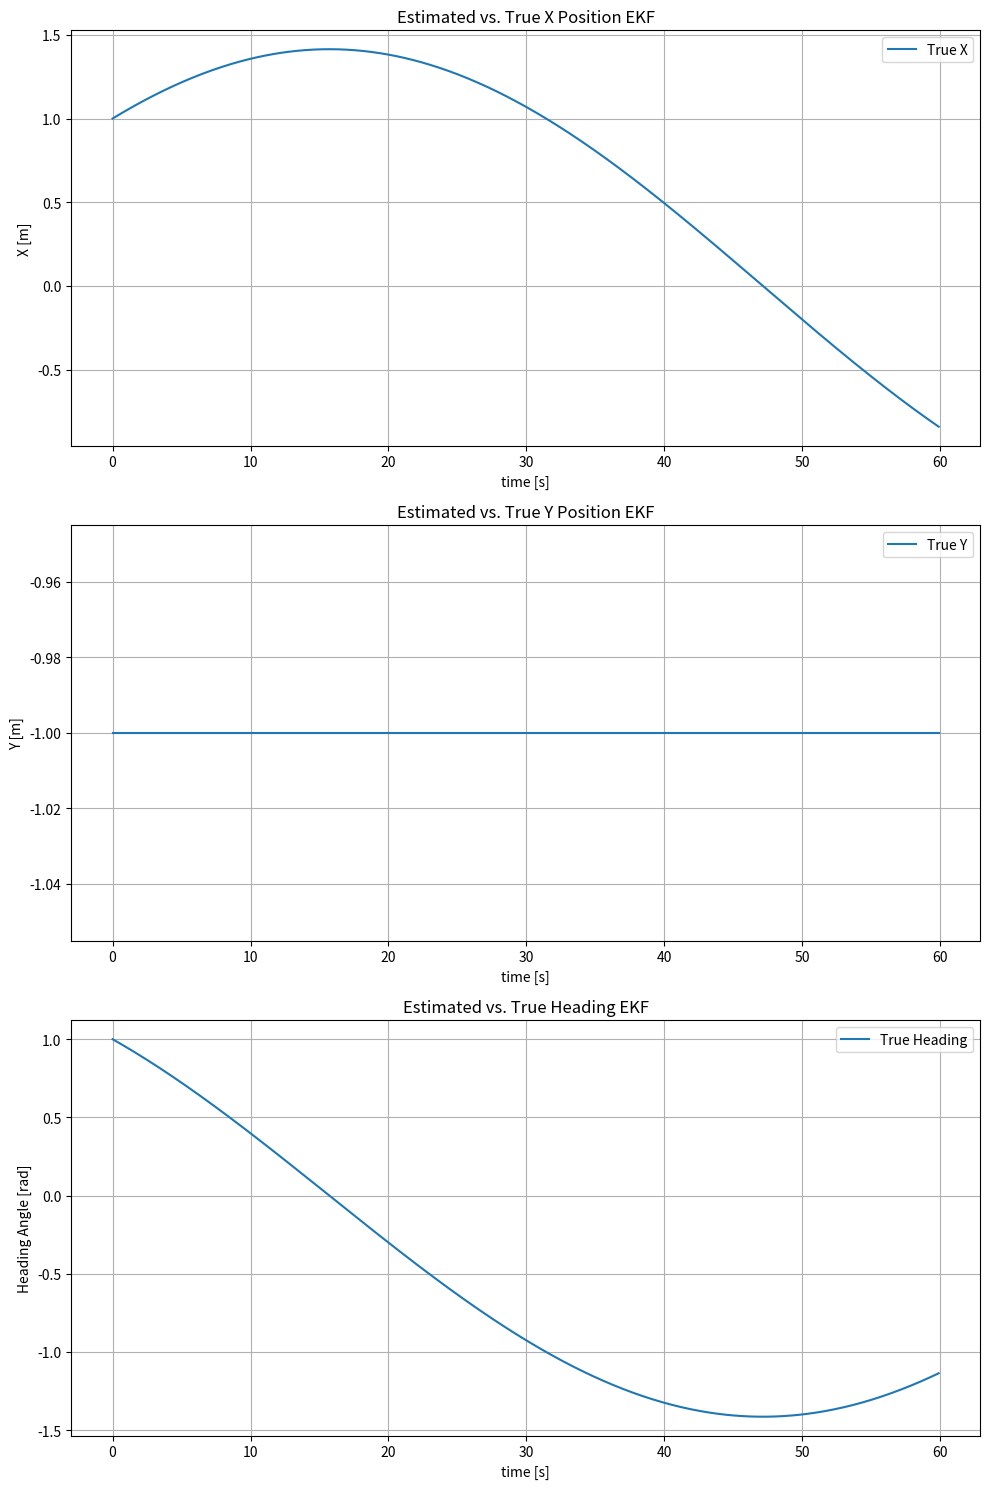

The script that saved this image:
import numpy as np
from scipy.spatial.transform import Rotation as R
import matplotlib.pyplot as plt

class observer():
    def __init__(self, x0, v0, del_t,orb_prd=60):
        # Input X0,V0 in RTN, V0 must be normal to X0
        # right now velocity really means nothing relative to the angular velocity
        self.orbital_period = orb_prd
        self.radius = np.linalg.norm(x0)
        self.velocity = np.linalg.norm(v0)
        self.x_unit = x0 / self.radius
        self.vel_unit = v0 / self.velocity
        self.del_t = del_t

    def __getitem__(self, i):
        t = i * self.del_t
        # returns in the RTN frame, so all are orbiting about [r,t,n] = [0,0,0]
        # output shape = [3,1]

        chunk1 = self.radius * np.sin(t * np.pi * 2 / self.orbital_period) * self.vel_unit
        chunk2 = self.radius * np.cos(t * np.pi * 2 / self.orbital_period) * self.x_unit

        return chunk1 + chunk2

class debris():
    def __init__(self, features, omega, del_t):
        # features is a np array of starting feature points
        # omega is an arbitrary angular velocity
        self.omega = omega  # quaternion #rad/s
        self.features = features
        self.radii = np.linalg.norm(features, axis=0)
        self.del_t = del_t

    def __getitem__(self, i):
        t = i*self.del_t
        # returns all of the features at a timestep t

        theta = np.linalg.norm(self.omega[:3]) * t  # Changed line
        # Normalize the rotation axis
        axis = self.omega[:3] / np.linalg.norm(self.omega[:3])  # Changed line
        # Create a new quaternion for the rotation at time t
        new_quat = np.array([  # Changed lines
            axis[0] * np.sin(theta / 2),
            axis[1] * np.sin(theta / 2),
            axis[2] * np.sin(theta / 2),
            np.cos(theta / 2)
        ])

        #full_rot = 2 * np.arccos(self.omega[3]) * t  # will get the absolute rotation in rad
        #quat_vec = self.omega[:3] / np.linalg.norm(self.omega[:3])
        #quat_vec = quat_vec * np.sin(full_rot / 2)
        #new_quat = np.array([quat_vec[0], quat_vec[1], quat_vec[2], np.cos(full_rot / 2)])
        rotation = R.from_quat(new_quat)
        rotated_features = rotation.apply(self.features.T).T

        return rotated_features

class MeasurementModel:
    def __init__(self, debris_init, observers_init, del_t, n_blind=0):
        # Takes in a debris state (only one) and an array of observers

        self.debris = debris_init
        self.observers = observers_init
        self.n_blind = n_blind
        self.del_t = del_t

    def __getitem__(self, i):
        t = i*self.del_t
        # Returns the measurement state ... This is of the shape y = [number of observers, number of targets]
        # this is meant to make it easier to read/understand, as the index is just lst[observer,thing it is observing],
        # but for use in the EKF filter you may have to flatten/reshape

        # Seed the RNG so it has the same output every time with respect to the timestep
        np.random.seed(24601 + i)
        lst = []
        for o in self.observers:
            dist = np.linalg.norm(self.debris[t] - o[t], axis=0)


        total_points = self.debris.features.shape[1]
        blind_indices = np.random.choice(range(total_points), self.n_blind, replace=False) if self.n_blind > 0 else []

        for o in self.observers:
            dist = np.linalg.norm(self.debris[t] - o[t], axis=0)
            dist[blind_indices] = np.nan
            lst.append(dist)


        return np.array(lst)

if __name__ == "__main__":
    # Here is an example of the satellite formulation and observers running
    del_t = 0.1
    # Initialize the Observer Starting Positions and directions of motion
    # Observer speed is determined by the orbital period, defined in Observer Class
    orbit_radius = 10
    sat1_x0 = np.array([[orbit_radius, 0, 0]]).T  # units u
    sat1_nv0 = np.array([[0, 1, 1]]).T / np.linalg.norm(np.array([0, 1, 1])).T

    sat2_x0 = np.array([[0, orbit_radius, 0]]).T  # units u
    sat2_nv0 = np.array([[1, 0, 1]]).T / np.linalg.norm(np.array([1, 0, 1])).T

    sat3_x0 = np.array([[0, 0, orbit_radius]]).T  # units u
    sat3_nv0 = np.array([[1, 1, 0]]).T / np.linalg.norm(np.array([1, 1, 0])).T

    # Initialize 3 Observer Satellites
    o1 = observer(sat1_x0, sat1_nv0, del_t)
    o2 = observer(sat2_x0, sat2_nv0, del_t)
    o3 = observer(sat3_x0, sat3_nv0, del_t)

    print(o1[1])

    # Initialize the Debris Points
    debris_points = np.array([[1, 1, 1], [1, 1, -1], [1, -1, 1], [1, -1, -1], [-1, 1, 1], [-1, 1, -1], [-1, -1, 1], [-1, -1, -1], [3, 0, 1], [3, 0, -1], [-2, 0, -1]]).T

    # Initialize the Quaternion for Debris Rotation.
    # Given any normalized direction vector [nx, ny, nz] and angular rotation [omega], the quaternion is of the
    # form: [nx*sin(omega/2),ny*sin(omega/2),nz*sin(omega/2),cos(omega/2)]
    omega = 0.1  # rad/s
    quat = np.array([0, 1 * np.sin(omega / 2), 0, np.cos(omega / 2)])

    # Initialize the Debris Object
    deb = debris(debris_points, quat, del_t)

    # Initialize the Measurement model
    mtest = MeasurementModel(deb, np.array([o1, o2, o3]),del_t, n_blind=0)
    print(mtest[4])  # Transposed for Viewing Pleasure

    # This should be the correct format for output y(t). will be [o1p1,o1p2,o1p3 ... o3p9,o3p10,o3p11]
    # o = observer number, p = point number

    print(mtest[4].flatten())
    posehist = np.zeros((int(60/del_t), 3))
    for i in range(int(60/del_t)):
        debris = deb[i]
        posehist[i, :] = debris[:, 2]

    time_step = del_t
    time_array = np.arange(0, 60, time_step)



    fig, axs = plt.subplots(3, 1, figsize=(10, 15))

    axs[0].plot(time_array, posehist[:, 0], label="True X")
    axs[0].set_xlabel('time [s]')
    axs[0].set_ylabel('X [m]')
    axs[0].legend()
    axs[0].grid(True)
    axs[0].set_title('Estimated vs. True X Position EKF')

    # Plot Y Position
    axs[1].plot(time_array, posehist[:, 1], label="True Y")

    axs[1].set_xlabel('time [s]')
    axs[1].set_ylabel('Y [m]')
    axs[1].legend()
    axs[1].grid(True)
    axs[1].set_title('Estimated vs. True Y Position EKF')

    axs[2].plot(time_array, posehist[:, 2], label="True Heading")
    axs[2].set_xlabel('time [s]')
    axs[2].set_ylabel('Heading Angle [rad]')
    axs[2].legend()
    axs[2].grid(True)
    axs[2].set_title('Estimated vs. True Heading EKF')

    plt.tight_layout()
    plt.show()



